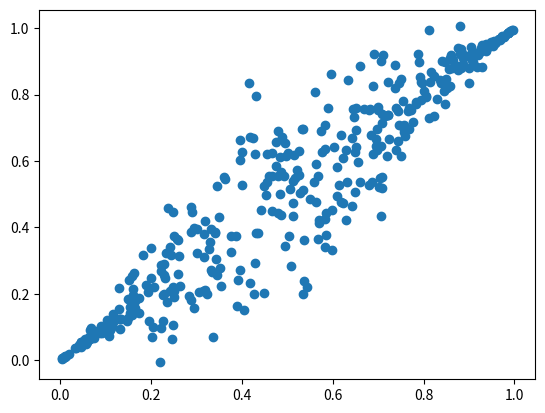

Write Python code to recreate this figure.
# File: scatterplot.py

import numpy as np
import matplotlib.pyplot as plt

np.random.seed(19680801)

N = 400

x = np.random.rand(N)
u = np.random.normal(0,.35,N)

def f(x,u):
    return  x + 8*x*x*(1-x)*(1-x)*u

y = f(x,u)

plt.scatter(x, y )

plt.savefig("scatter.png")
plt.show()
